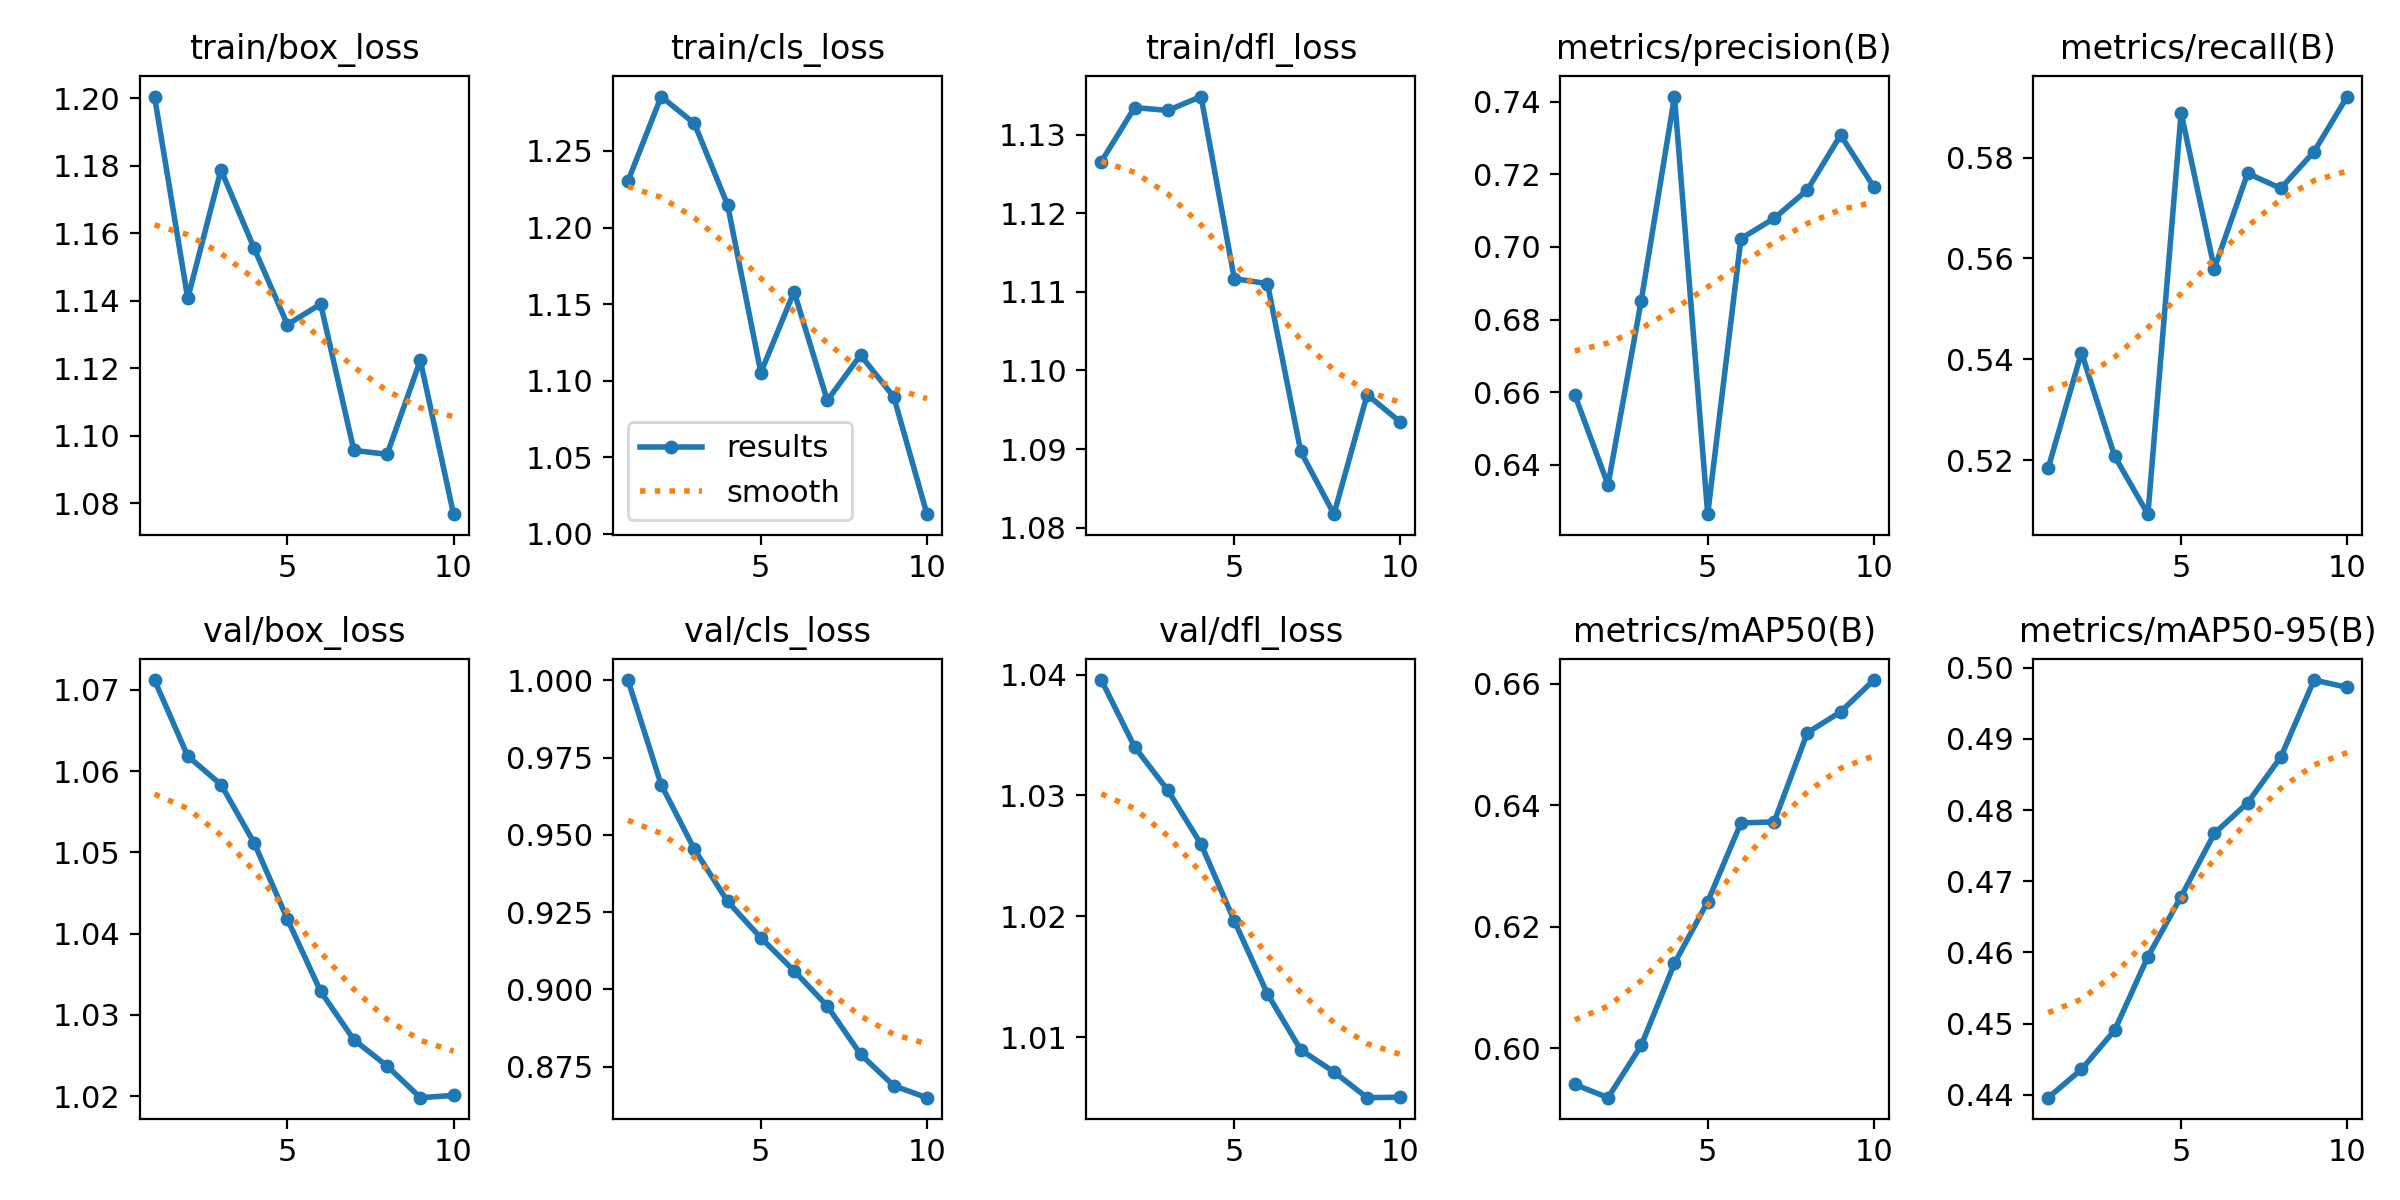

The file beside this chart, header and first rows:
epoch, time, train/box_loss, train/cls_loss, train/dfl_loss, metrics/precision(B), metrics/recall(B), metrics/mAP50(B), metrics/mAP50-95(B), val/box_loss, val/cls_loss, val/dfl_loss, lr/pg0, lr/pg1, lr/pg2
1, 6.394, 1.201, 1.23, 1.127, 0.6593, 0.5184, 0.5941, 0.4396, 1.071, 1, 1.04, 8.33e-06, 8.33e-06, 8.33e-06
2, 7.91, 1.141, 1.286, 1.133, 0.6345, 0.5413, 0.5919, 0.4436, 1.062, 0.9663, 1.034, 1.60829e-05, 1.60829e-05, 1.60829e-05
3, 9.353, 1.179, 1.268, 1.133, 0.6852, 0.5208, 0.6005, 0.4491, 1.058, 0.9454, 1.03, 2.19507e-05, 2.19507e-05, 2.19507e-05
4, 10.82, 1.156, 1.215, 1.135, 0.7414, 0.5093, 0.614, 0.4594, 1.051, 0.9285, 1.026, 2.59337e-05, 2.59337e-05, 2.59337e-05
5, 12.24, 1.133, 1.105, 1.112, 0.6264, 0.5888, 0.6241, 0.4678, 1.042, 0.9167, 1.02, 2.80316e-05, 2.80316e-05, 2.80316e-05
6, 13.61, 1.139, 1.158, 1.111, 0.7023, 0.5579, 0.6371, 0.4767, 1.033, 0.906, 1.014, 2.82447e-05, 2.82447e-05, 2.82447e-05
7, 15, 1.096, 1.087, 1.09, 0.7079, 0.5769, 0.6373, 0.481, 1.027, 0.8946, 1.009, 2.65727e-05, 2.65727e-05, 2.65727e-05
8, 16.36, 1.095, 1.117, 1.082, 0.7157, 0.5739, 0.652, 0.4874, 1.024, 0.879, 1.007, 2.30158e-05, 2.30158e-05, 2.30158e-05
9, 17.73, 1.122, 1.089, 1.097, 0.7308, 0.5812, 0.6554, 0.4983, 1.02, 0.8688, 1.005, 1.75739e-05, 1.75739e-05, 1.75739e-05
10, 19.07, 1.077, 1.013, 1.093, 0.7165, 0.5921, 0.6606, 0.4972, 1.02, 0.865, 1.005, 1.02471e-05, 1.02471e-05, 1.02471e-05
